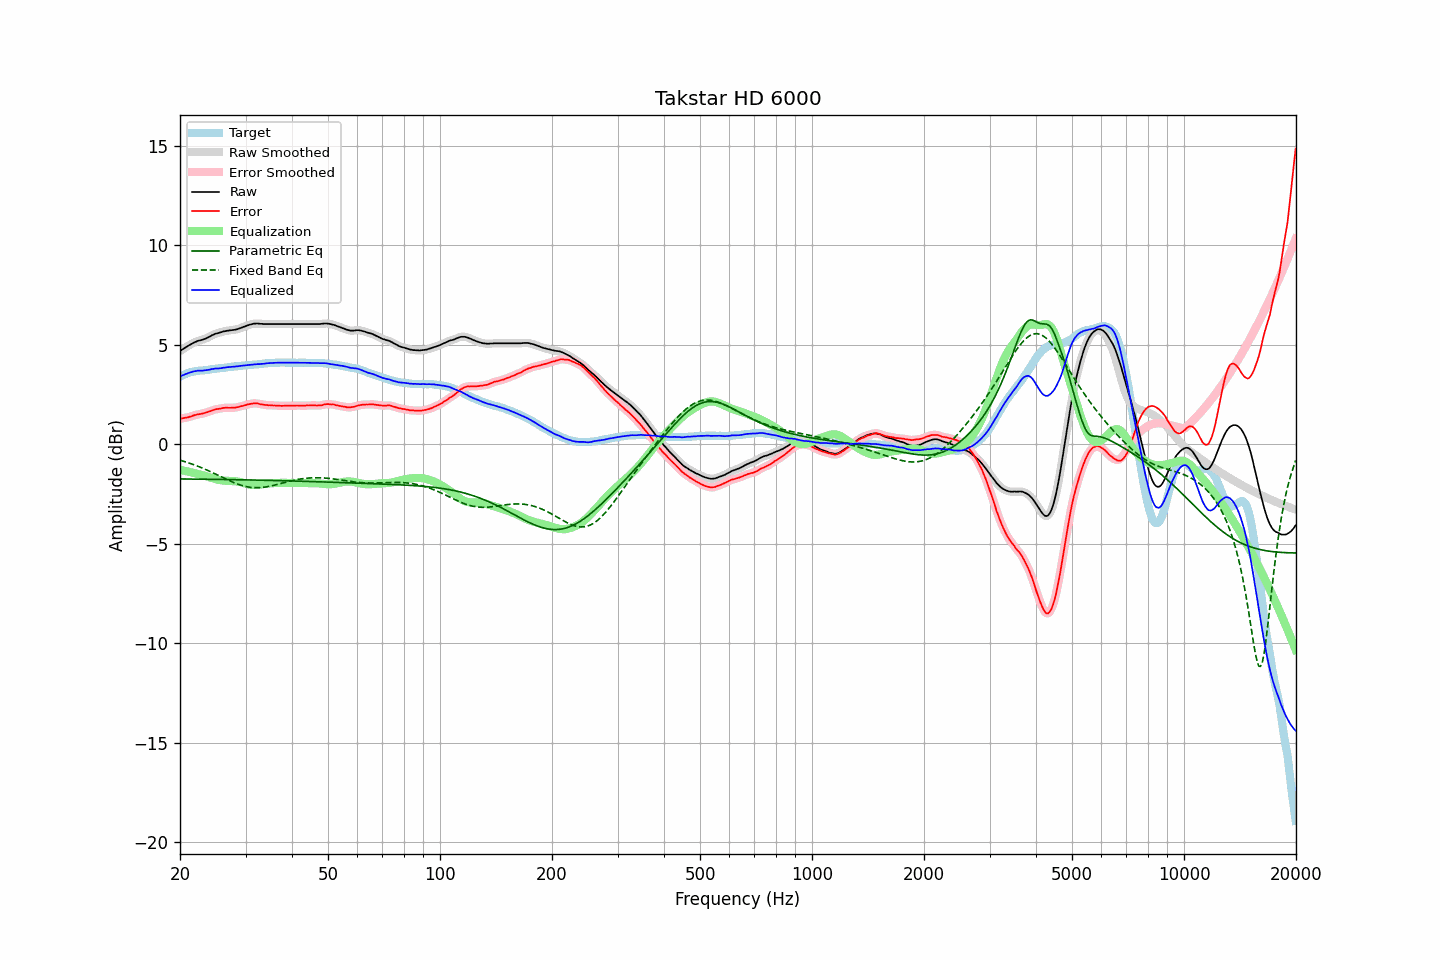

The table this chart was drawn from, first rows:
frequency, raw, error, smoothed, error_smoothed, equalization, parametric_eq, fixed_band_eq, equalized_raw, equalized_smoothed, target
20.00, 4.69, 1.28, 4.69, 1.29, -1.28, -1.74, -0.80, 3.41, 3.41, 3.40
20.20, 4.75, 1.30, 4.74, 1.30, -1.30, -1.74, -0.82, 3.45, 3.45, 3.44
20.40, 4.80, 1.31, 4.80, 1.32, -1.32, -1.74, -0.85, 3.48, 3.48, 3.48
20.61, 4.85, 1.33, 4.85, 1.33, -1.33, -1.74, -0.87, 3.51, 3.51, 3.51
20.81, 4.90, 1.35, 4.90, 1.34, -1.35, -1.74, -0.90, 3.55, 3.55, 3.55
21.02, 4.95, 1.36, 4.95, 1.36, -1.37, -1.75, -0.92, 3.58, 3.58, 3.59
21.23, 5.00, 1.39, 5.00, 1.38, -1.39, -1.75, -0.95, 3.61, 3.60, 3.61
21.44, 5.04, 1.41, 5.04, 1.41, -1.41, -1.75, -0.98, 3.63, 3.63, 3.63
21.66, 5.09, 1.44, 5.09, 1.44, -1.43, -1.75, -1.01, 3.65, 3.65, 3.65
21.87, 5.13, 1.47, 5.13, 1.46, -1.45, -1.75, -1.04, 3.67, 3.67, 3.66
22.09, 5.16, 1.48, 5.16, 1.48, -1.48, -1.75, -1.07, 3.68, 3.69, 3.68
22.31, 5.20, 1.51, 5.19, 1.50, -1.50, -1.75, -1.10, 3.70, 3.70, 3.69
22.54, 5.22, 1.52, 5.22, 1.52, -1.51, -1.75, -1.13, 3.70, 3.70, 3.70
22.76, 5.24, 1.53, 5.24, 1.53, -1.53, -1.75, -1.16, 3.70, 3.71, 3.71
22.99, 5.26, 1.55, 5.26, 1.55, -1.55, -1.75, -1.20, 3.70, 3.71, 3.71
23.22, 5.29, 1.57, 5.29, 1.57, -1.57, -1.76, -1.23, 3.71, 3.71, 3.72
23.45, 5.32, 1.59, 5.32, 1.59, -1.60, -1.76, -1.27, 3.72, 3.72, 3.73
23.69, 5.36, 1.62, 5.36, 1.62, -1.62, -1.76, -1.30, 3.74, 3.74, 3.74
23.92, 5.40, 1.65, 5.40, 1.65, -1.65, -1.76, -1.34, 3.75, 3.75, 3.75
24.16, 5.44, 1.67, 5.44, 1.67, -1.67, -1.76, -1.38, 3.76, 3.77, 3.77
24.40, 5.49, 1.70, 5.48, 1.70, -1.70, -1.76, -1.41, 3.79, 3.78, 3.79
24.65, 5.52, 1.73, 5.52, 1.73, -1.72, -1.76, -1.45, 3.79, 3.80, 3.79
24.89, 5.56, 1.76, 5.55, 1.76, -1.75, -1.76, -1.49, 3.81, 3.80, 3.80
25.14, 5.58, 1.77, 5.58, 1.77, -1.77, -1.76, -1.53, 3.81, 3.81, 3.81
25.39, 5.60, 1.78, 5.60, 1.78, -1.79, -1.77, -1.57, 3.81, 3.81, 3.82
25.65, 5.63, 1.79, 5.63, 1.80, -1.80, -1.77, -1.61, 3.82, 3.82, 3.84
25.91, 5.65, 1.81, 5.65, 1.81, -1.81, -1.77, -1.65, 3.83, 3.84, 3.83
26.16, 5.68, 1.83, 5.67, 1.83, -1.82, -1.77, -1.69, 3.85, 3.85, 3.84
26.43, 5.69, 1.83, 5.69, 1.84, -1.83, -1.77, -1.73, 3.86, 3.86, 3.85
26.69, 5.71, 1.85, 5.71, 1.84, -1.83, -1.77, -1.76, 3.87, 3.87, 3.86
26.96, 5.72, 1.84, 5.72, 1.84, -1.84, -1.77, -1.80, 3.88, 3.88, 3.88
27.23, 5.73, 1.84, 5.73, 1.84, -1.84, -1.77, -1.84, 3.89, 3.89, 3.89
27.50, 5.74, 1.84, 5.74, 1.84, -1.84, -1.78, -1.87, 3.90, 3.89, 3.90
27.77, 5.75, 1.85, 5.75, 1.84, -1.85, -1.78, -1.91, 3.90, 3.90, 3.90
28.05, 5.76, 1.84, 5.76, 1.85, -1.85, -1.78, -1.94, 3.91, 3.91, 3.92
28.33, 5.78, 1.86, 5.78, 1.86, -1.86, -1.78, -1.97, 3.92, 3.92, 3.92
28.62, 5.80, 1.87, 5.80, 1.87, -1.87, -1.78, -2.00, 3.92, 3.92, 3.93
28.90, 5.83, 1.89, 5.83, 1.89, -1.89, -1.78, -2.03, 3.94, 3.94, 3.94
29.19, 5.86, 1.92, 5.86, 1.91, -1.91, -1.78, -2.06, 3.95, 3.95, 3.94
29.48, 5.89, 1.92, 5.89, 1.93, -1.93, -1.79, -2.08, 3.96, 3.95, 3.96
29.78, 5.92, 1.95, 5.92, 1.95, -1.96, -1.79, -2.11, 3.96, 3.96, 3.96
30.08, 5.95, 1.97, 5.95, 1.98, -1.98, -1.79, -2.12, 3.97, 3.97, 3.97
30.38, 5.98, 2.01, 5.98, 2.00, -2.00, -1.79, -2.14, 3.98, 3.98, 3.97
30.68, 6.01, 2.02, 6.00, 2.02, -2.02, -1.79, -2.15, 3.99, 3.99, 3.99
30.99, 6.03, 2.04, 6.03, 2.04, -2.03, -1.79, -2.17, 3.99, 3.99, 3.99
31.30, 6.05, 2.05, 6.05, 2.05, -2.05, -1.79, -2.17, 4.00, 4.00, 4.00
31.61, 6.07, 2.06, 6.06, 2.06, -2.05, -1.80, -2.18, 4.02, 4.01, 4.01
31.93, 6.07, 2.05, 6.07, 2.06, -2.05, -1.80, -2.18, 4.02, 4.02, 4.02
32.24, 6.08, 2.06, 6.07, 2.05, -2.05, -1.80, -2.18, 4.03, 4.03, 4.01
32.57, 6.07, 2.04, 6.07, 2.04, -2.04, -1.80, -2.18, 4.03, 4.03, 4.03
32.89, 6.06, 2.02, 6.06, 2.02, -2.02, -1.80, -2.18, 4.03, 4.04, 4.04
33.22, 6.06, 2.01, 6.05, 2.00, -2.01, -1.81, -2.17, 4.05, 4.04, 4.05
33.55, 6.05, 1.99, 6.05, 1.99, -2.00, -1.81, -2.16, 4.05, 4.05, 4.06
33.89, 6.05, 1.98, 6.05, 1.98, -1.99, -1.81, -2.15, 4.06, 4.06, 4.07
34.23, 6.05, 1.97, 6.05, 1.97, -1.98, -1.81, -2.14, 4.07, 4.07, 4.07
34.57, 6.05, 1.96, 6.05, 1.97, -1.97, -1.81, -2.12, 4.08, 4.08, 4.08
34.92, 6.05, 1.97, 6.05, 1.96, -1.96, -1.81, -2.10, 4.09, 4.09, 4.08
35.27, 6.05, 1.96, 6.05, 1.96, -1.96, -1.82, -2.09, 4.09, 4.09, 4.09
35.62, 6.05, 1.95, 6.05, 1.95, -1.95, -1.82, -2.07, 4.10, 4.10, 4.10
35.97, 6.05, 1.95, 6.05, 1.95, -1.95, -1.82, -2.05, 4.10, 4.10, 4.10
... 635 more rows
